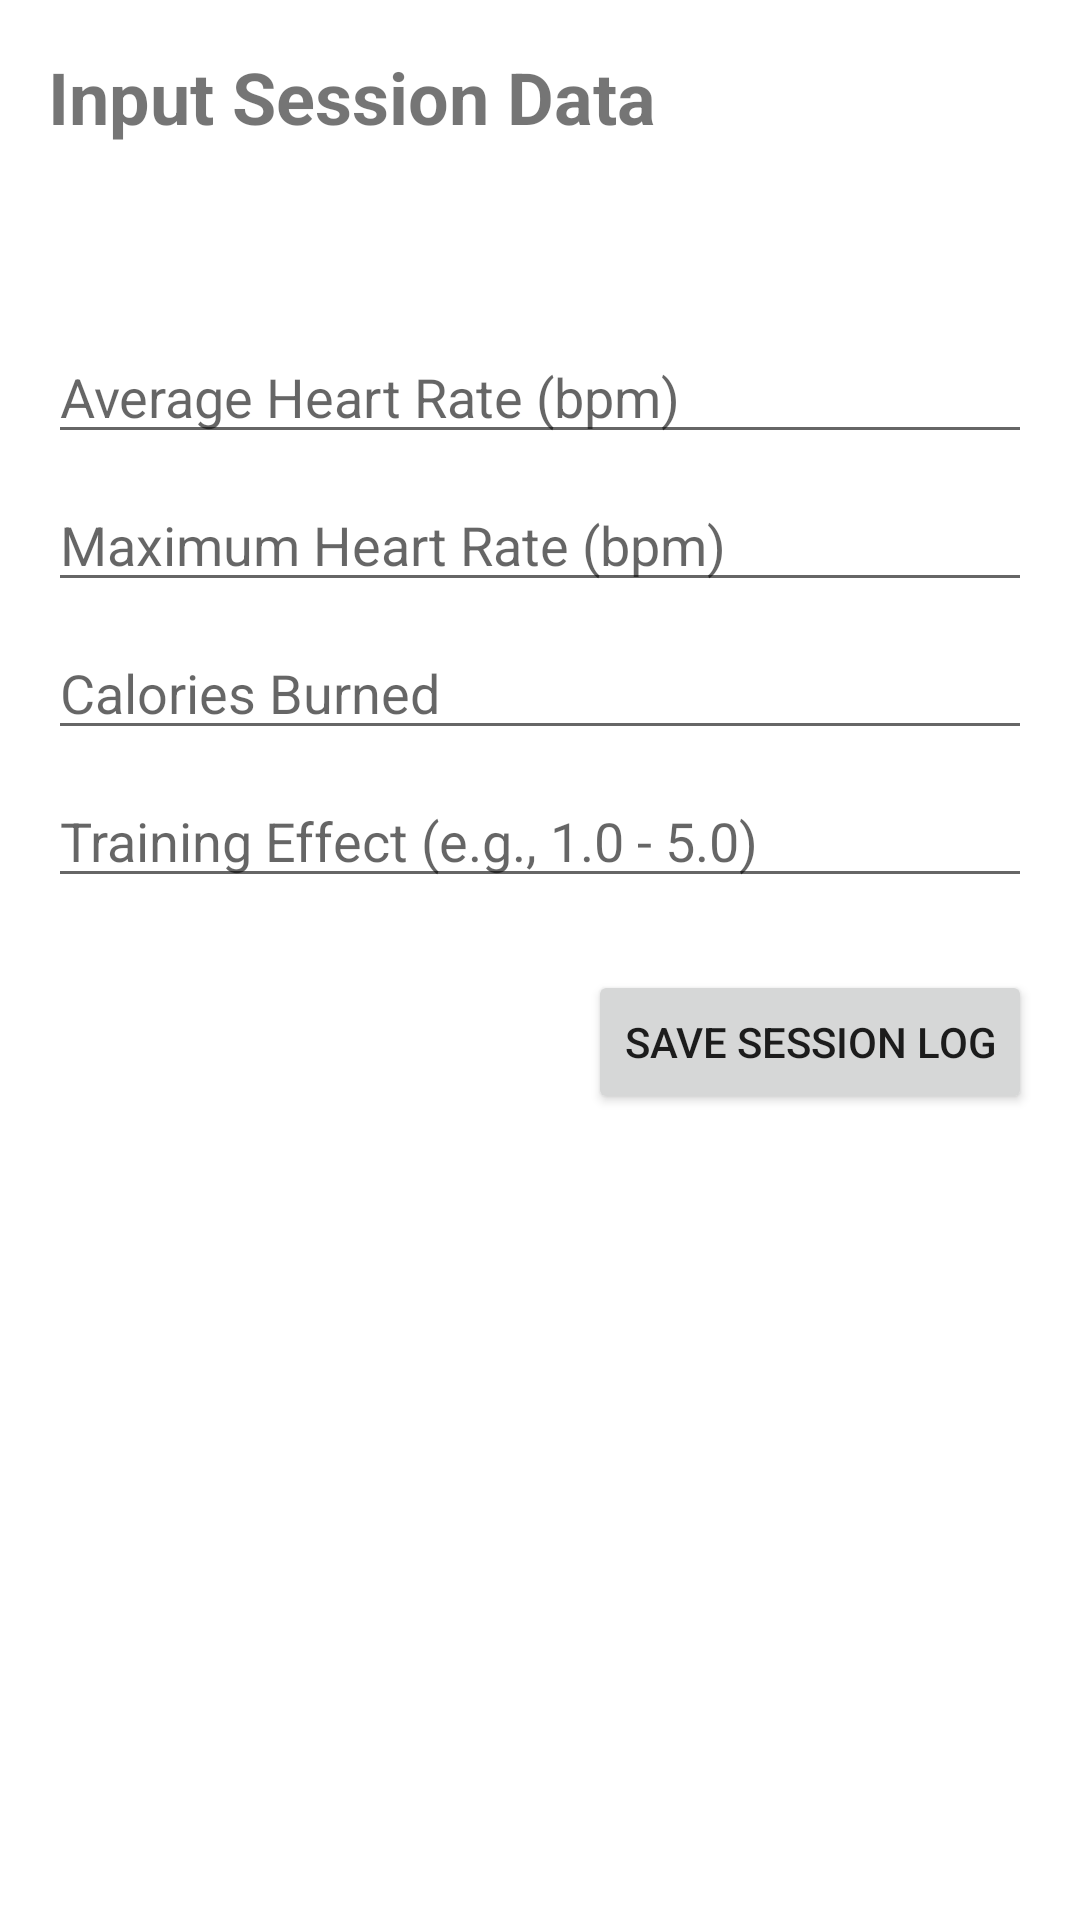

Reconstruct the res/layout file that produces this screen, plus the resources it refers to.
<!-- AndroidManifest.xml: activity theme Theme.KickboxingTrainer -->
<!-- res/layout/activity_data_input.xml -->
<?xml version="1.0" encoding="utf-8"?>
<LinearLayout
    xmlns:android="http://schemas.android.com/apk/res/android"
    xmlns:tools="http://schemas.android.com/tools"
    android:layout_width="match_parent"
    android:layout_height="match_parent"
    android:orientation="vertical"
    android:padding="16dp"
    tools:context=".DataInputActivity">

    <TextView
        android:layout_width="match_parent"
        android:layout_height="wrap_content"
        android:text="Input Session Data"
        android:textSize="24sp"
        android:textStyle="bold"
        android:layout_marginBottom="16dp"/>

    <TextView
        android:id="@+id/session_summary_text"
        android:layout_width="match_parent"
        android:layout_height="wrap_content"
        android:textSize="16sp"
        android:textStyle="italic"
        android:layout_marginBottom="24dp"
        tools:text="Logged: 10 rounds (50 min) at Intensity 2"/>

    <EditText
        android:id="@+id/input_avg_hr"
        android:layout_width="match_parent"
        android:layout_height="wrap_content"
        android:hint="Average Heart Rate (bpm)"
        android:inputType="number" />

    <EditText
        android:id="@+id/input_max_hr"
        android:layout_width="match_parent"
        android:layout_height="wrap_content"
        android:hint="Maximum Heart Rate (bpm)"
        android:inputType="number"
        android:layout_marginTop="8dp"/>

    <EditText
        android:id="@+id/input_calories"
        android:layout_width="match_parent"
        android:layout_height="wrap_content"
        android:hint="Calories Burned"
        android:inputType="number"
        android:layout_marginTop="8dp"/>

    <EditText
        android:id="@+id/input_training_effect"
        android:layout_width="match_parent"
        android:layout_height="wrap_content"
        android:hint="Training Effect (e.g., 1.0 - 5.0)"
        android:inputType="numberDecimal"
        android:layout_marginTop="8dp"/>

    <Button
        android:id="@+id/btn_save_log"
        android:layout_width="wrap_content"
        android:layout_height="wrap_content"
        android:text="Save Session Log"
        android:layout_gravity="end"
        android:layout_marginTop="24dp"/>

</LinearLayout>
<!-- resources referenced by this layout -->
<resources>
  <style name="Theme.KickboxingTrainer" parent="Theme.MaterialComponents.DayNight.NoActionBar">
          
          <item name="colorPrimary">@color/purple_500</item>
          <item name="colorPrimaryVariant">@color/purple_700</item>
          <item name="colorOnPrimary">@color/white</item>
          
          <item name="colorSecondary">@color/teal_200</item>
          <item name="colorSecondaryVariant">@color/teal_700</item>
          <item name="colorOnSecondary">@color/black</item>
          
          <item name="android:statusBarColor">?attr/colorPrimaryVariant</item>
          
      </style>
  <color name="purple_500">#FF6200EE</color>
  <color name="purple_700">#FF3700B3</color>
  <color name="white">#FFFFFFFF</color>
  <color name="teal_200">#FF03DAC5</color>
  <color name="teal_700">#FF018786</color>
  <color name="black">#FF000000</color>
</resources>
